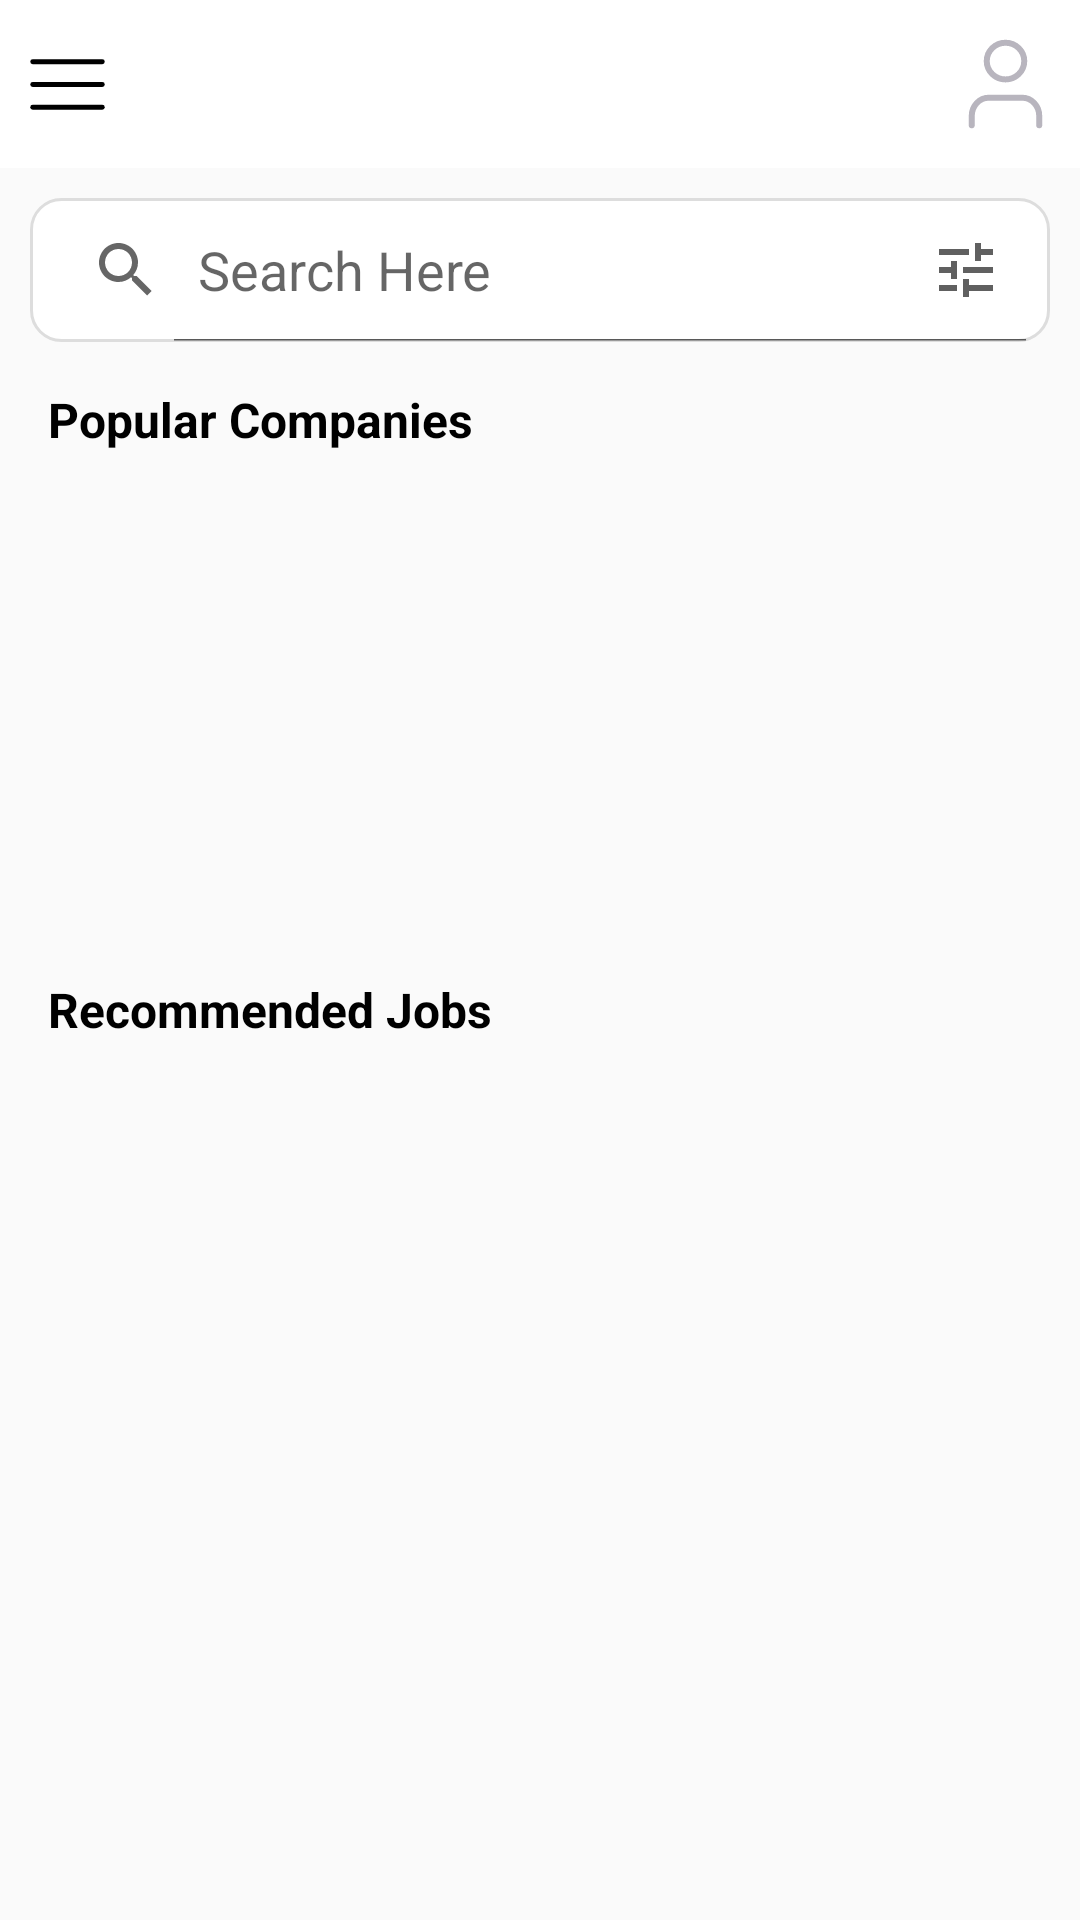

Android layout source for this screen:
<!-- AndroidManifest.xml: application theme Theme.GoHireWave -->
<!-- res/layout/fragment_home.xml -->
<?xml version="1.0" encoding="utf-8"?>
<androidx.constraintlayout.widget.ConstraintLayout xmlns:android="http://schemas.android.com/apk/res/android"
    xmlns:app="http://schemas.android.com/apk/res-auto"
    xmlns:tools="http://schemas.android.com/tools"
    android:layout_width="match_parent"
    android:layout_height="match_parent"
    tools:context=".activities.ui.home.HomeFragment">

    <include
        android:id="@+id/homeToolbar"
        layout="@layout/main_custom_toolbar"
        app:layout_constraintEnd_toEndOf="parent"
        app:layout_constraintStart_toStartOf="parent"
        app:layout_constraintTop_toTopOf="parent" />

    <androidx.constraintlayout.widget.ConstraintLayout
        android:layout_width="0dp"
        android:layout_height="0dp"
        app:layout_constraintBottom_toBottomOf="parent"
        app:layout_constraintEnd_toEndOf="parent"
        app:layout_constraintStart_toStartOf="parent"
        app:layout_constraintTop_toBottomOf="@+id/homeToolbar">

        <androidx.constraintlayout.widget.ConstraintLayout
            android:id="@+id/constraintLayout"
            android:layout_width="match_parent"
            android:layout_height="wrap_content"
            android:layout_marginHorizontal="10dp"
            android:layout_marginTop="10dp"
            android:background="@drawable/edit_text_background"
            app:layout_constraintTop_toTopOf="parent"
            tools:layout_editor_absoluteX="10dp">


            <ImageView
                android:id="@+id/searchIcon"
                android:layout_width="wrap_content"
                android:layout_height="wrap_content"
                android:layout_gravity="start"
                android:contentDescription="@string/search_icon"
                android:paddingStart="16dp"
                android:src="@drawable/ic_search"
                app:layout_constraintBottom_toBottomOf="parent"
                app:layout_constraintEnd_toStartOf="@+id/filterIcon"
                app:layout_constraintTop_toTopOf="parent" />

            <SearchView
                android:id="@+id/searchView"
                android:layout_width="match_parent"
                android:layout_height="wrap_content"
                android:layout_gravity="center"
                android:layout_weight="1"
                android:iconifiedByDefault="false"
                android:queryHint="Search Here"
                app:layout_constraintEnd_toEndOf="parent"
                app:layout_constraintStart_toStartOf="parent"
                app:layout_constraintTop_toTopOf="parent" />

            <ImageView
                android:id="@+id/filterIcon"
                android:layout_width="wrap_content"
                android:layout_height="wrap_content"
                android:layout_gravity="end"
                android:contentDescription="@string/filter_icon"
                android:paddingEnd="16dp"
                android:src="@drawable/ic_filter"
                app:layout_constraintBottom_toBottomOf="parent"
                app:layout_constraintEnd_toEndOf="parent"
                app:layout_constraintTop_toTopOf="parent" />

        </androidx.constraintlayout.widget.ConstraintLayout>


        <TextView
            android:id="@+id/popularCompaniesTextView"
            android:layout_width="wrap_content"
            android:layout_height="wrap_content"
            android:layout_marginLeft="16dp"
            android:layout_marginTop="10dp"
            android:paddingVertical="5dp"
            android:text="@string/popular_companies"
            android:textColor="@color/black"
            android:textSize="16dp"
            android:textStyle="bold"
            app:layout_constraintStart_toStartOf="parent"
            app:layout_constraintTop_toBottomOf="@+id/constraintLayout" />

        <androidx.recyclerview.widget.RecyclerView
            android:id="@+id/popularCompaniesRecyclerView"
            android:layout_width="match_parent"
            android:layout_height="150dp"
            android:layout_marginHorizontal="16dp"
            android:orientation="horizontal"
            app:layout_constraintTop_toBottomOf="@+id/popularCompaniesTextView" />


        <TextView
            android:id="@+id/RecommendedJobsTextView"
            android:layout_width="wrap_content"
            android:layout_height="wrap_content"
            android:layout_marginLeft="16dp"
            android:layout_marginTop="15dp"
            android:paddingVertical="5dp"
            android:text="@string/recommended_jobs"
            android:textColor="@color/black"
            android:textSize="16dp"
            android:textStyle="bold"
            app:layout_constraintStart_toStartOf="parent"
            app:layout_constraintTop_toBottomOf="@+id/popularCompaniesRecyclerView" />

        <androidx.recyclerview.widget.RecyclerView
            android:id="@+id/recommendedJobsRecyclerView"
            android:layout_width="match_parent"
            android:layout_height="0dp"
            android:layout_marginHorizontal="16dp"
            android:orientation="vertical"
            app:layout_constraintBottom_toBottomOf="parent"
            app:layout_constraintTop_toBottomOf="@+id/RecommendedJobsTextView"
            tools:layout_editor_absoluteX="16dp" />







    </androidx.constraintlayout.widget.ConstraintLayout>


    

</androidx.constraintlayout.widget.ConstraintLayout>
<!-- res/layout/main_custom_toolbar.xml (included above) -->
<?xml version="1.0" encoding="utf-8"?>
<androidx.constraintlayout.widget.ConstraintLayout xmlns:android="http://schemas.android.com/apk/res/android"
    android:layout_width="match_parent"
    android:layout_height="wrap_content"
    xmlns:app="http://schemas.android.com/apk/res-auto">

    <com.google.android.material.appbar.AppBarLayout
        android:id="@+id/appBarLayout"
        android:layout_width="match_parent"
        android:layout_height="wrap_content"
        android:layout_alignParentLeft="true"
        android:layout_alignParentTop="true"
        android:layout_alignParentRight="true"
        android:elevation="0dp"
        app:layout_constraintEnd_toEndOf="parent"
        app:layout_constraintStart_toStartOf="parent"
        app:layout_constraintTop_toTopOf="parent">


        <androidx.constraintlayout.widget.ConstraintLayout
            android:layout_width="match_parent"
            android:layout_height="wrap_content"
            android:minHeight="?attr/actionBarSize"
            android:background="@color/white"
            >

            <ImageView
                android:id="@+id/drawerIconToolbarMain"
                android:layout_width="45dp"
                android:layout_height="45dp"
                android:contentDescription="@string/menu"
                android:padding="10dp"
                android:src="@drawable/ic_lines_menu"
                app:layout_constraintBottom_toBottomOf="parent"
                app:layout_constraintStart_toStartOf="parent"
                app:layout_constraintTop_toTopOf="parent" />


            <TextView
                android:id="@+id/titleTextToolbarMain"
                android:layout_width="wrap_content"
                android:layout_height="wrap_content"
                android:text=""
                android:textSize="18dp"
                android:textStyle="bold"
                android:textColor="@color/black"
                app:layout_constraintBottom_toBottomOf="parent"
                app:layout_constraintEnd_toStartOf="@+id/moreIconToolbarMain"
                app:layout_constraintStart_toEndOf="@+id/drawerIconToolbarMain"
                app:layout_constraintTop_toTopOf="parent" />

            <ImageView
                android:id="@+id/moreIconToolbarMain"
                android:layout_width="50dp"
                android:layout_height="50dp"
                android:padding="10dp"
                android:src="@drawable/ic_profile"
                app:layout_constraintBottom_toBottomOf="parent"
                app:layout_constraintEnd_toEndOf="parent"
                app:layout_constraintTop_toTopOf="parent"
                />


        </androidx.constraintlayout.widget.ConstraintLayout>


    </com.google.android.material.appbar.AppBarLayout>

</androidx.constraintlayout.widget.ConstraintLayout>
<!-- resources referenced by this layout -->
<resources>
  <color name="black">#FF000000</color>
  <color name="white">#FFFFFFFF</color>
  <!-- drawable edit_text_background (drawable) -->
  <?xml version="1.0" encoding="utf-8"?>
  <shape xmlns:android="http://schemas.android.com/apk/res/android"
      android:shape="rectangle">
  
      <stroke android:color="@color/light_grey"
              android:width="1dp"
          />
      <solid android:color="@color/white" />
      <corners
          android:bottomRightRadius="10dp"
          android:bottomLeftRadius="10dp"
          android:topLeftRadius="10dp"
          android:topRightRadius="10dp" />
  
  </shape>
  <!-- drawable ic_filter (drawable) -->
  <vector android:height="24dp" android:tint="#606060"
      android:viewportHeight="24" android:viewportWidth="24"
      android:width="24dp" xmlns:android="http://schemas.android.com/apk/res/android">
      <path android:fillColor="@android:color/white" android:pathData="M3,17v2h6v-2L3,17zM3,5v2h10L13,5L3,5zM13,21v-2h8v-2h-8v-2h-2v6h2zM7,9v2L3,11v2h4v2h2L9,9L7,9zM21,13v-2L11,11v2h10zM15,9h2L17,7h4L21,5h-4L17,3h-2v6z"/>
  </vector>
  <!-- drawable ic_lines_menu (drawable) -->
  <vector xmlns:android="http://schemas.android.com/apk/res/android"
      android:width="27dp"
      android:height="20dp"
      android:viewportWidth="27"
      android:viewportHeight="20">
    <path
        android:pathData="M1,10H26"
        android:strokeLineJoin="round"
        android:strokeWidth="1.8"
        android:fillColor="#00000000"
        android:strokeColor="#000000"
        android:strokeLineCap="round"/>
    <path
        android:pathData="M1,1.692H26"
        android:strokeLineJoin="round"
        android:strokeWidth="1.8"
        android:fillColor="#00000000"
        android:strokeColor="#000000"
        android:strokeLineCap="round"/>
    <path
        android:pathData="M1,18.308H26"
        android:strokeLineJoin="round"
        android:strokeWidth="1.8"
        android:fillColor="#00000000"
        android:strokeColor="#000000"
        android:strokeLineCap="round"/>
  </vector>
  <!-- drawable ic_profile (drawable) -->
  <vector xmlns:android="http://schemas.android.com/apk/res/android"
      android:width="20dp"
      android:height="24dp"
      android:viewportWidth="20"
      android:viewportHeight="24">
    <path
        android:pathData="M19,23V20.556C19,17.855 16.985,15.667 14.5,15.667H5.5C3.015,15.667 1,17.855 1,20.556V23"
        android:strokeLineJoin="round"
        android:strokeWidth="1.6"
        android:fillColor="#00000000"
        android:strokeColor="#B8B5BE"
        android:strokeLineCap="round"/>
    <path
        android:pathData="M5,5.889a5,4.889 0,1 0,10 0a5,4.889 0,1 0,-10 0z"
        android:strokeLineJoin="round"
        android:strokeWidth="1.6"
        android:fillColor="#00000000"
        android:strokeColor="#B8B5BE"
        android:strokeLineCap="round"/>
  </vector>
  <string name="filter_icon">Filter Icon</string>
  <string name="menu">Menu</string>
  <string name="popular_companies">Popular Companies</string>
  <string name="recommended_jobs">Recommended Jobs</string>
  <string name="search_icon">Search Icon</string>
  <style name="Theme.GoHireWave" parent="Base.Theme.GoHireWave" />
  <color name="light_grey">#DDDDDD</color>
  <style name="Base.Theme.GoHireWave" parent="Theme.AppCompat.Light.NoActionBar">
          
          
          
          <item name="android:statusBarColor" tools:targetApi="l">@color/white</item>
          <item name="android:navigationBarColor">@color/white</item>
          <item name="android:windowLightStatusBar">true</item>
      </style>
</resources>
